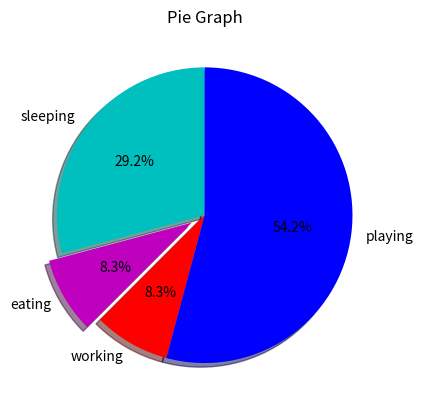

Write Python code to recreate this figure.
import matplotlib.pyplot as plt

slices = [7,2,2,13]
activities = ['sleeping','eating','working','playing']
cols = ['c','m','r','b']

plt.pie(slices,
        labels=activities,
        colors=cols,
        startangle=90,
        shadow= True,
        explode=(0,0.1,0,0),
        autopct='%1.1f%%') ##autopct to overlay the percentages on to the graph.

plt.title('Pie Graph')
plt.show()
